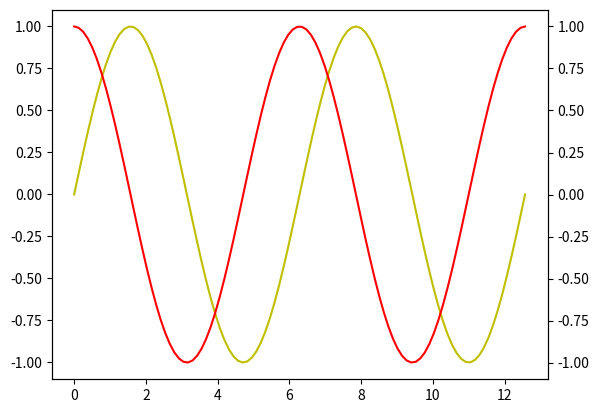

Reproduce this figure in Python.
import numpy as np
import matplotlib.pyplot as plt

#fig, panel = plt.subplots()

#x = np.linspace(0, 4*np.pi, 100)
#y = np.sin(x)

#panel.plot(x, y)

#fig, (panel1, panel2) = plt.subplots(2,1)

#figura 1
# x1 = np.linspace(0, 4*np.pi, 100)
# y1 = np.sin(x1)
# panel1.plot(x1, y1, 'tab:green')

#figura 2
# x2 = np.linspace(0, 4*np.pi, 100)
# y2 = np.cos(x2)
# panel2.plot(x2, y2)

#guardar la figura
#plt.savefig('figura_sin_cos.png')

fig, pan_1 = plt.subplots(1,1)

pan_2 = pan_1.twinx()

x1 = np.linspace(0, 4*np.pi, 100)
y1 = np.sin(x1)

pan_1.plot(x1, y1, 'y')

x2 = np.linspace(0, 4*np.pi, 100)
y2 = np.cos(x2)

pan_2.plot(x2, y2, 'r')

plt.savefig('figura_sin_cos_trans.png')